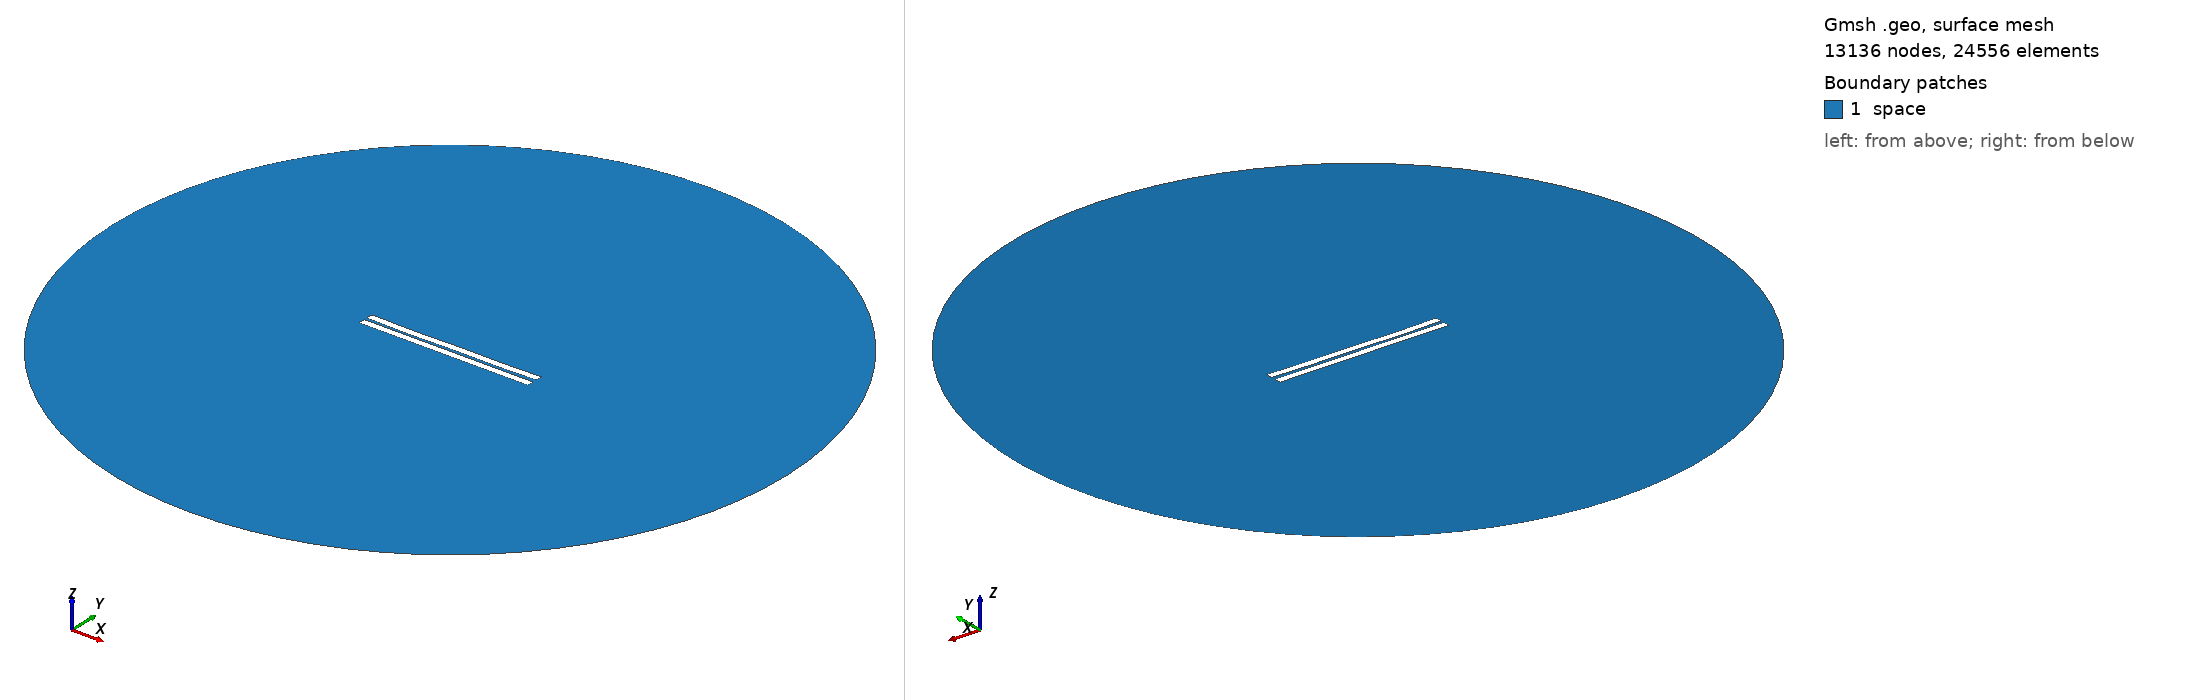

Gmsh geometry script, surface-meshed: 13136 nodes, 24556 surface elements. Boundary patches (legend numbers): 1 space. Left view from above one corner, right view from below the opposite corner. Legend entries are the model's physical surfaces. The drawing asked Gmsh for element sizes between 1% and 20% of the model's largest extent; the script's own settings can give other sizes.

=== 1006.geo (drawn) ===
//---------------------------------------
// Geometry kernel
//---------------------------------------

SetFactory("OpenCASCADE");



//---------------------------------------
// Parameters of the geometry
//---------------------------------------

// Overetch of the upper plate
overetch = 0.0;

// Distance between the plates
distance = 1.75;

// Discretization over the x axis (for the deformation)
nx = 50; 

// Length of the plate
L = 100 - overetch; 

// Number of modes
n = 4; 

// 1st mode coefficient
coeff(1) = 0.07499999999999998;
beta(1) = 0.596864 * 3.1415926535 / L;

// 2nd mode coefficient
coeff(2) = -0.15;
beta(2) = 1.49418 * 3.1415926535 / L;

// 3rd mode coefficient
coeff(3) = -0.075;
beta(3) = 2.50025 * 3.1415926535 / L;

// 4th mode coefficient
coeff(4) = -0.15;
beta(4) = 3.49999 * 3.1415926535 / L;



//---------------------------------------
// Upper plate (deformed rectangle)
//---------------------------------------

// Coordiantes of the upper plate
xmin = -50;
xmax = 50 - overetch;

// Height of the upper plate
yheight = 4 - 2 * overetch;

// Indexes of the points
UpperID[] = {};
LowerID[] = {};
LeftID[] = {};
RightID[] = {};

// Point index
p = 1;

// Horizontal edges
For i In {1:nx}
    x = xmin + (i-1)*(xmax - xmin)/(nx-1);

    y_bottom = distance / 2 + overetch;
    For j In {1:n}
        C = (Cosh(beta(j)*L) + Cos(beta(j)*L)) / (Sinh(beta(j)*L) + Sin(beta(j)*L));
        y_bottom  = y_bottom + coeff(j) * (Cosh(beta(j)*(x+50)) - Cos(beta(j)*(x+50)) - C * (Sinh(beta(j)*(x+50)) - Sin(beta(j)*(x+50))));
    EndFor

    y_top = y_bottom + yheight;

    Point(p) = {x, y_top, 0, 1.0};
    UpperID[i] = p;
    p = p + 1;

    Point(p) = {x, y_bottom, 0, 1.0};
    LowerID[i] = p;
    p = p + 1;
EndFor

// Create point lists
UpperPts[] = {}; LowerPts[] = {};
For i In {1:nx}
  UpperPts[] += {UpperID[i]};
  LowerPts[] += {LowerID[i]};
EndFor

// Build splines
Spline(1) = {UpperPts[]};
Spline(2) = {LowerPts[]};
Line(3) = {LowerPts[nx-1], UpperPts[nx-1]};
Line(4) = {LowerPts[0], UpperPts[0]};

// Build the plane surface
Curve Loop(1) = {2, 3, -1, -4};
Plane Surface(1) = {1};



//---------------------------------------
// Lower plate (rectangle)
//---------------------------------------

// Vertices
Point(1001) = {-50, -1, 0, 1.0};
Point(1002) = { 50, -1, 0, 1.0};
Point(1003) = { 50,  -5, 0, 1.0};
Point(1004) = {-50,  -5, 0, 1.0};

// Edges
Line(5) = {1001, 1002};
Line(6) = {1002, 1003};
Line(7) = {1003, 1004};
Line(8) = {1004, 1001};

// Plane surface
Line Loop(2) = {5, 6, 7, 8};
Plane Surface(2) = {2}; 



//---------------------------------------
// Outer (fictious) boundary
//---------------------------------------

// Points
Point(1005) = {0, 0, 0};       // Center
Point(1006) = {200, 0, 0};     // Start point
Point(1007) = {0, 200, 0};     // 90 degrees
Point(1008) = {-200, 0, 0};    // 180 degrees
Point(1009) = {0, -200, 0};    // 270 degrees

// Circle arcs (each needs start, center, end)
Circle(9) = {1006, 1005, 1007};
Circle(10) = {1007, 1005, 1008};
Circle(11) = {1008, 1005, 1009};
Circle(12) = {1009, 1005, 1006};

// Plane surface for the entire domain
Curve Loop(3) = {9, 10, 11, 12};
Surface(3) = {3};

// Subtract the plates from the whole domain to obtain the actual domain where we want to solve the equations
BooleanDifference{ Surface{3}; Delete; }{ Surface{1}; Surface{2}; Delete; }




//---------------------------------------
// Transfinite Lines/Curves
//---------------------------------------

// Set the number of points on the boundaries
r = 7;

// Plates
Transfinite Curve {1, 2} = 50*r Using Progression 1;
Transfinite Curve {3, 4} = 2*r Using Progression 1;
Transfinite Line {5, 7} = 50*r Using Progression 1;
Transfinite Line {6, 8} = 2*r Using Progression 1;

// Outer boundary
Transfinite Line {9, 10, 11, 12} = 20 Using Progression 1;



//---------------------------------------
// Physical groups
//---------------------------------------                

// Physical curves (boundaries)
Physical Line("force_segment", 10) = {2};
Physical Line("upper_plate", 11) = {1, 3, 4};
Physical Line("lower_plate", 12) = {5, 6, 7, 8};
Physical Line("boundary", 20) = {9, 10, 11, 12};

// Physical Surfaces
Physical Surface("space", 30) = {3};



//---------------------------------------
// 6. Generate the Mesh
//---------------------------------------

// 2D mesh generation
Mesh 2;
